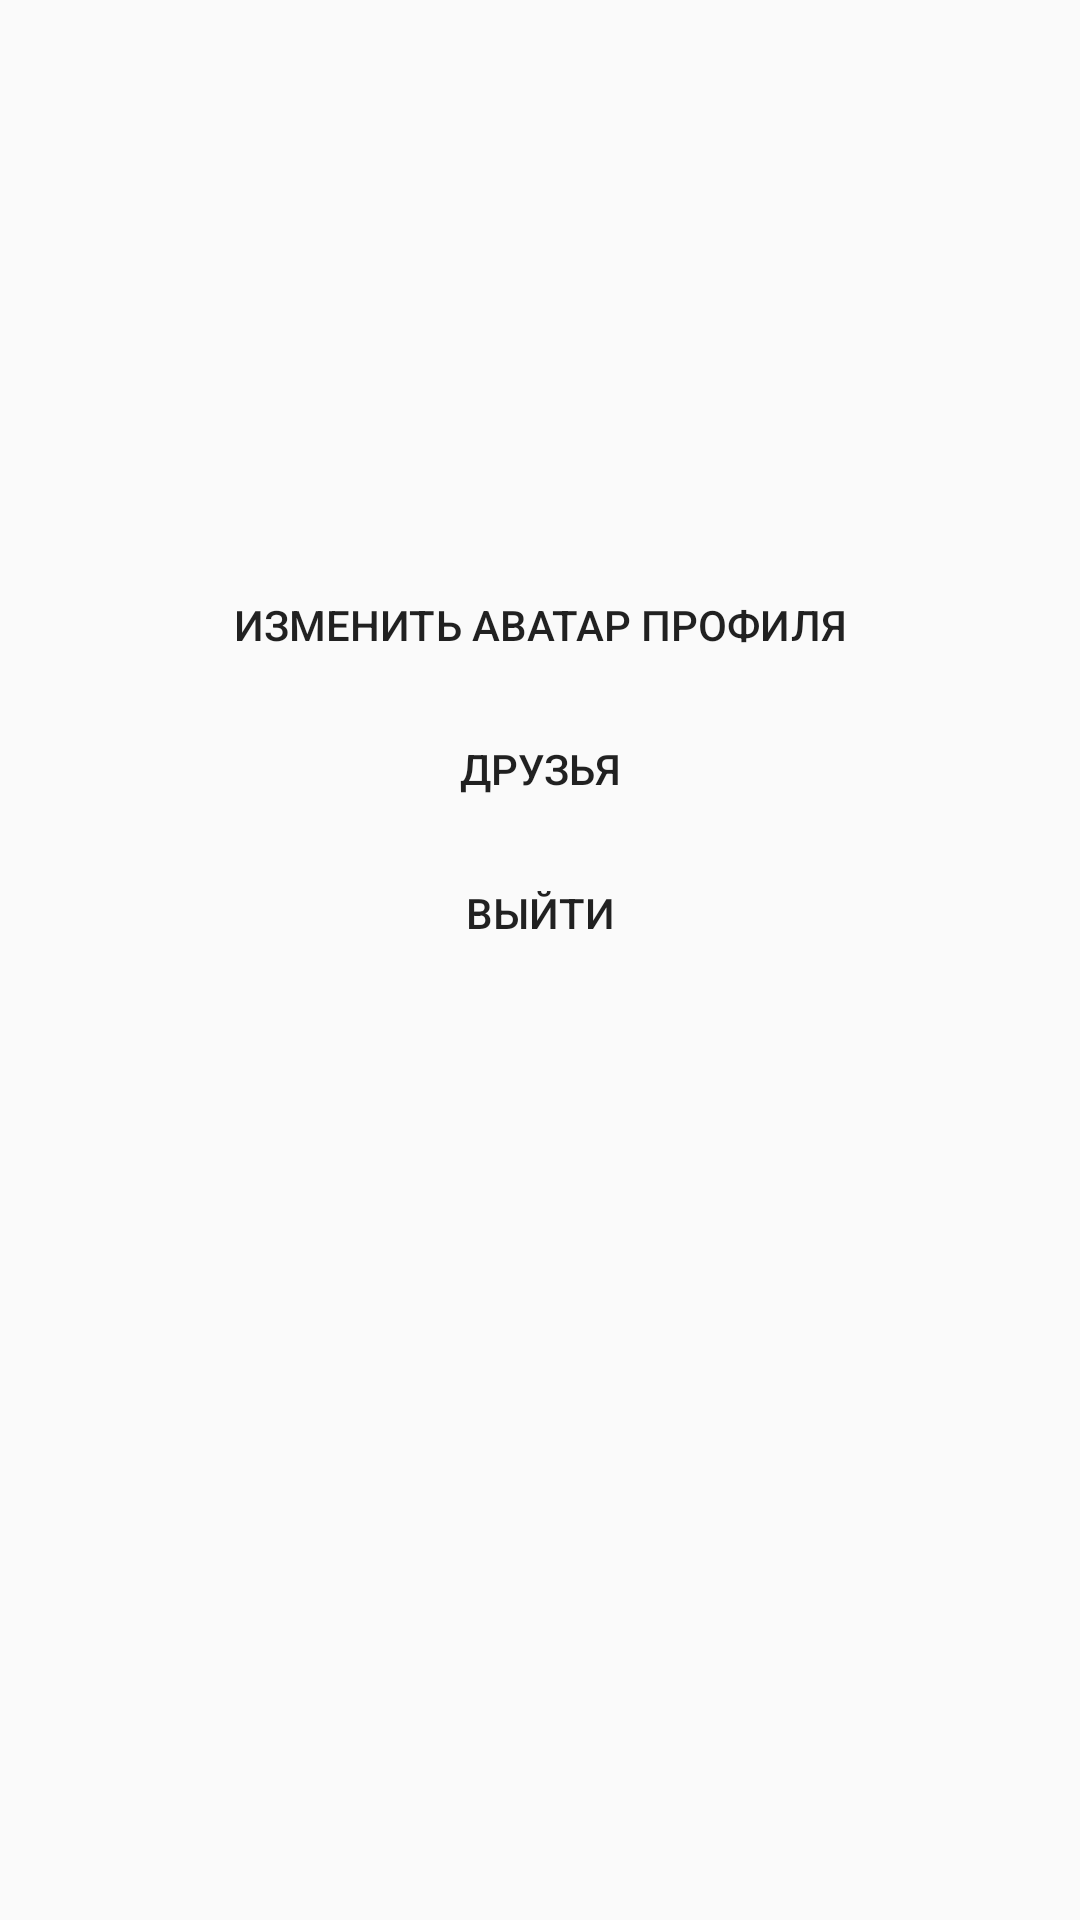

The Android layout XML behind this screen, and the referenced resources:
<!-- AndroidManifest.xml: application theme AppTheme -->
<!-- res/layout/fragment_dashboard.xml -->
<?xml version="1.0" encoding="utf-8"?>

<androidx.constraintlayout.widget.ConstraintLayout xmlns:android="http://schemas.android.com/apk/res/android"
    xmlns:app="http://schemas.android.com/apk/res-auto"
    xmlns:tools="http://schemas.android.com/tools"
    android:layout_width="match_parent"
    android:layout_height="match_parent"
    tools:context=".ui.dashboard.DashboardFragment">

    <ImageView
        android:id="@+id/userImage"
        android:layout_width="128dp"
        android:layout_height="128dp"
        android:layout_marginTop="8dp"
        android:src="@drawable/ic_person_black_24dp"
        app:layout_constraintEnd_toEndOf="parent"
        app:layout_constraintStart_toStartOf="parent"
        app:layout_constraintTop_toTopOf="parent" />

    <LinearLayout
        android:layout_width="0dp"
        android:layout_height="0dp"
        android:orientation="vertical"
        app:layout_constraintBottom_toBottomOf="parent"
        app:layout_constraintEnd_toEndOf="parent"
        app:layout_constraintStart_toStartOf="parent"
        app:layout_constraintTop_toBottomOf="@+id/userImage">

        <TextView
            android:id="@+id/username"
            android:layout_width="match_parent"
            android:layout_height="wrap_content"
            android:layout_margin="8dp"
            android:textAlignment="center"
            android:textColor="@color/colorPrimary"
            android:textSize="24sp" />

        <Button
            android:id="@+id/changeImage"
            style="@style/ProfileButton"
            android:layout_width="match_parent"
            android:layout_height="wrap_content"
            android:text="@string/changeImage" />

        <Button
            android:id="@+id/friends"
            style="@style/ProfileButton"
            android:layout_width="match_parent"
            android:layout_height="wrap_content"
            android:text="@string/friends" />

        <Button
            android:id="@+id/signout"
            style="@style/ProfileButton"
            android:layout_width="match_parent"
            android:layout_height="wrap_content"
            android:text="@string/signOut" />

    </LinearLayout>


</androidx.constraintlayout.widget.ConstraintLayout>
<!-- resources referenced by this layout -->
<resources>
  <string name="changeImage">изменить аватар профиля</string>
  <string name="friends">друзья</string>
  <string name="signOut">Выйти</string>
  <style name="ProfileButton" parent="Widget.AppCompat.Button.Borderless">
          <item name="android:textAlignment">center</item>
          <item name="android:layout_width">match_parent</item>
          <item name="android:layout_height">wrap_content</item>
  
      </style>
  <style name="AppTheme" parent="Theme.AppCompat.Light.DarkActionBar">
          
          <item name="windowActionBar">false</item>
          <item name="windowNoTitle">true</item>
          <item name="android:windowFullscreen">true</item>
          <item name="colorPrimary">@color/colorPrimary</item>
          <item name="colorPrimaryDark">@color/colorPrimaryDark</item>
          <item name="colorAccent">@color/colorAccent</item>
      </style>
  <!-- not gathered from this repository: default colours our renderer supplied (Android Studio template values) -->
  <color name="colorPrimary">#FF6200EE</color>
  <color name="colorPrimaryDark">#FF3700B3</color>
  <color name="colorAccent">#FF03DAC5</color>
</resources>
